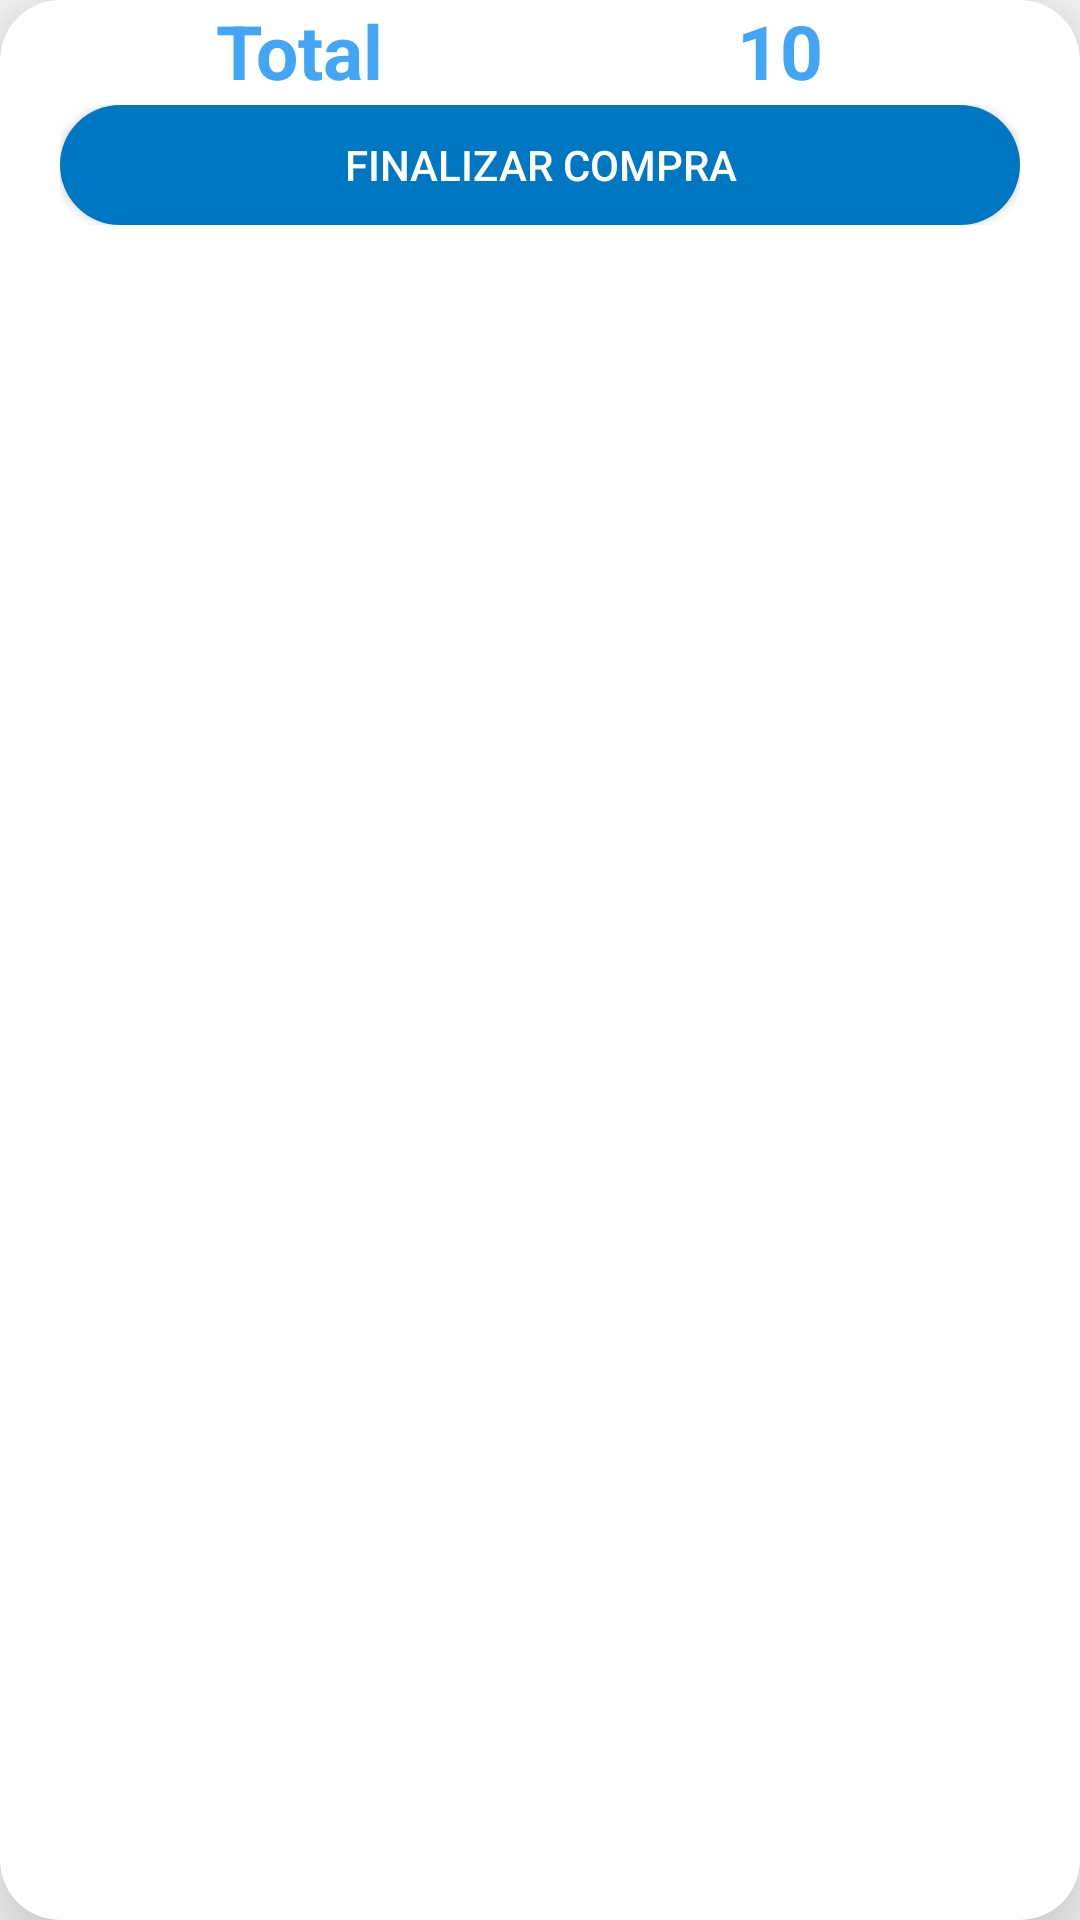

Here is an Android app screen rendered from its layout file. Give the layout XML and the strings, colors and styles it references.
<!-- AndroidManifest.xml: application theme AppTheme -->
<!-- res/layout/total.xml -->
<?xml version="1.0" encoding="utf-8"?>
<android.support.v7.widget.CardView
    xmlns:tools="http://schemas.android.com/tools"
    xmlns:android="http://schemas.android.com/apk/res/android"
    android:layout_width="350dp"
    android:layout_height="75dp"
    xmlns:app="http://schemas.android.com/apk/res-auto"
    android:layout_gravity="center_horizontal"
    app:cardElevation="20dp"
    app:cardCornerRadius="20dp">
<LinearLayout
    android:layout_width="match_parent"
    android:layout_height="match_parent"
    xmlns:app="http://schemas.android.com/apk/res-auto"
    android:orientation="vertical"
    android:weightSum="2"
    android:layout_marginRight="20dp"
    android:layout_marginLeft="20dp"
    android:elevation="8dp"
    >




    <LinearLayout
        android:layout_width="match_parent"
        android:layout_height="30dp"
        android:orientation="horizontal"
        android:weightSum="2"
        android:layout_marginBottom="5dp">
        <LinearLayout
            android:layout_width="0dp"
            android:layout_height="match_parent"
            android:layout_weight="1"
            android:gravity="center">

            <TextView
                android:layout_width="wrap_content"
                android:layout_height="wrap_content"
                android:drawableTint="@color/colorPrimary"
                android:text="Total"
                android:textColor="@color/colorPrimary"
                android:textSize="25dp"
                android:textStyle="bold">
            </TextView>
        </LinearLayout>

        <LinearLayout
            android:layout_width="0dp"
            android:layout_height="match_parent"
            android:layout_weight="1"
            android:gravity="center">

            <TextView
                android:id="@+id/total"
                android:layout_width="wrap_content"
                android:layout_height="wrap_content"
                android:text="10"
                android:textSize="25dp"
                android:textColor="@color/colorPrimary"
                android:textStyle="bold">
            </TextView>

        </LinearLayout>


    </LinearLayout>

    <LinearLayout
        android:layout_width="match_parent"
        android:layout_height="40dp"
        android:orientation="vertical"
        android:gravity="center">
        <Button
            android:id="@+id/ButtonFinalizarCompra"
            android:layout_width="match_parent"
            android:layout_height="wrap_content"
            android:text="Finalizar Compra"
            android:background="@drawable/button_rounded"
            android:textColor="#ffffff" />

    </LinearLayout>



</LinearLayout>

</android.support.v7.widget.CardView>
<!-- resources referenced by this layout -->
<resources>
  <color name="colorPrimary">#42A5F5</color>
  <!-- drawable button_rounded (drawable) -->
  <?xml version="1.0" encoding="utf-8"?>
  <shape xmlns:android="http://schemas.android.com/apk/res/android">
      <corners android:radius="45dp" />
      <solid android:color="@color/colorPrimaryDark" />
  
  </shape>
  <style name="AppTheme" parent="Theme.AppCompat.Light.NoActionBar">
          
          <item name="colorPrimary">@color/colorPrimary</item>
          <item name="colorPrimaryDark">@color/colorPrimaryDark</item>
  
      </style>
  <color name="colorPrimaryDark">#0077C2</color>
</resources>
